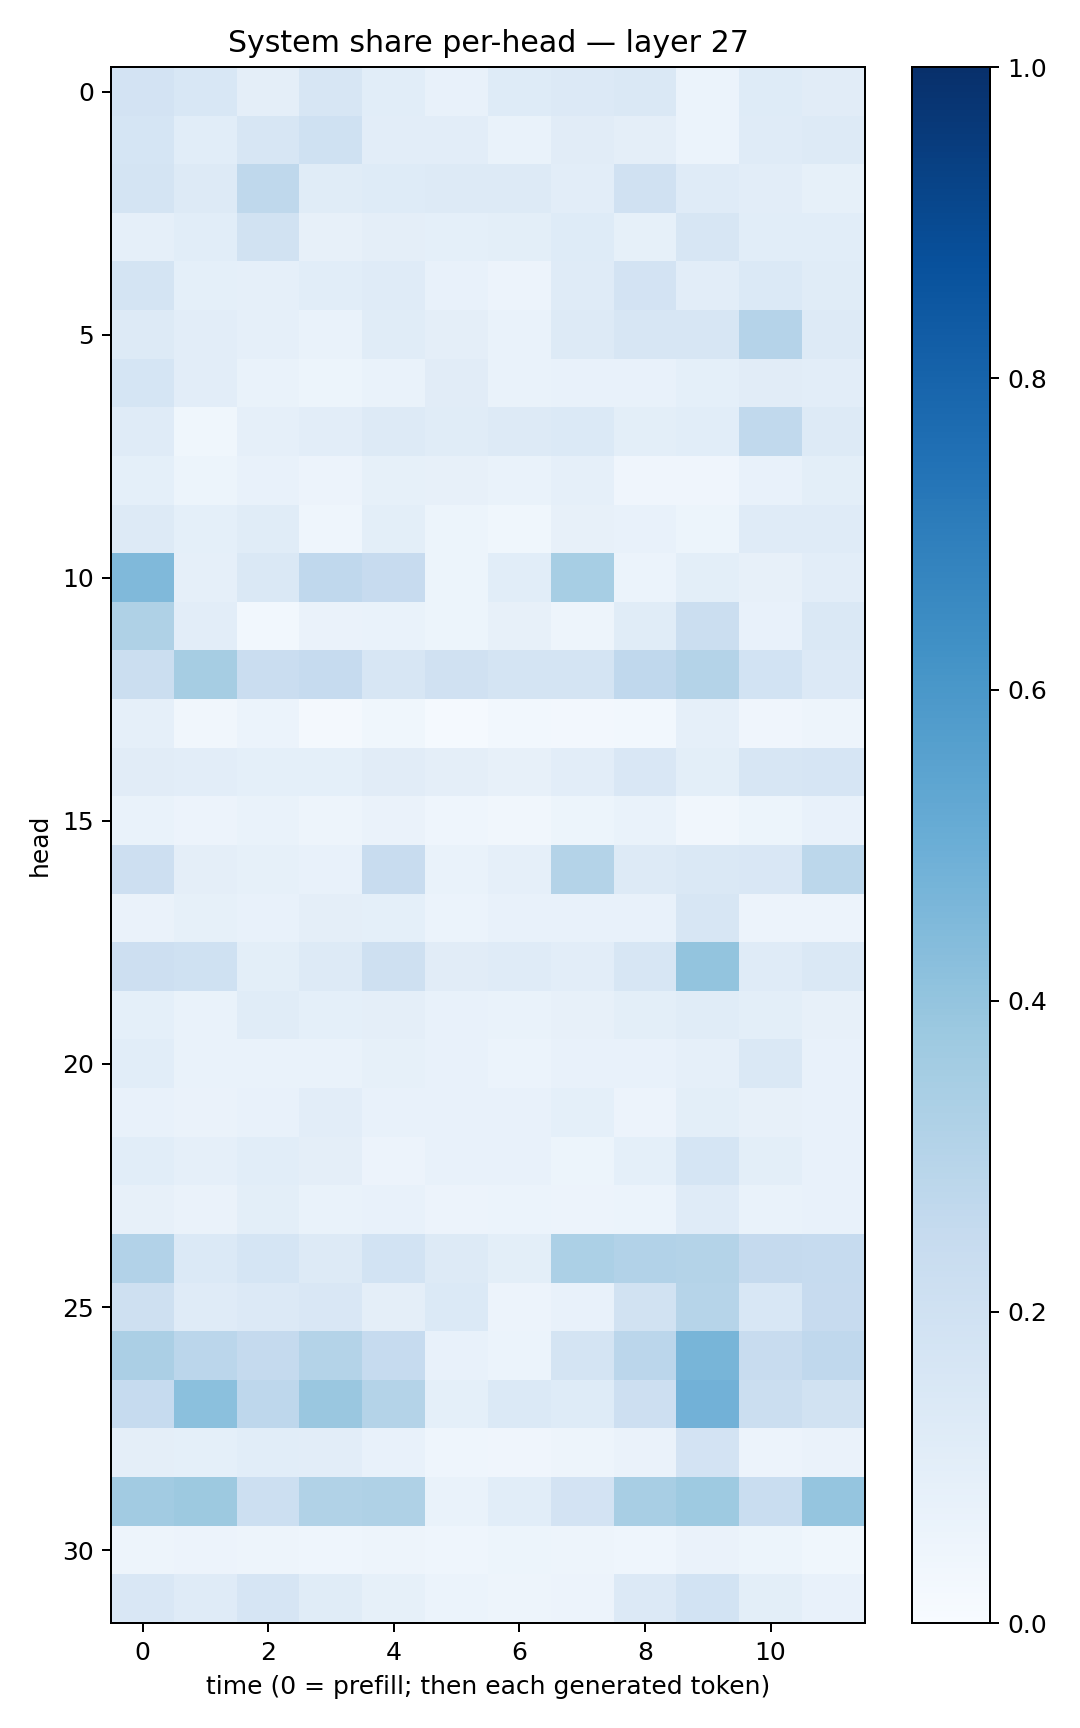

Data behind this chart, as committed beside it:
0.18248372, 0.15518257, 0.09502797, 0.15802582, 0.10604715, 0.077186875, 0.123659916, 0.13570257, 0.14248307, 0.06203313, 0.1227835, 0.111084566
0.1682, 0.1066, 0.1619, 0.2012, 0.1053, 0.1016, 0.06644, 0.1101, 0.09402, 0.06097, 0.1179, 0.1271
0.1767, 0.1309, 0.2732, 0.1164, 0.1241, 0.129, 0.1306, 0.1035, 0.1975, 0.1199, 0.1021, 0.08313
0.08708, 0.1093, 0.1946, 0.07816, 0.09387, 0.09358, 0.09951, 0.1215, 0.08232, 0.1576, 0.1059, 0.1083
0.1784, 0.09238, 0.08984, 0.1093, 0.121, 0.07188, 0.05682, 0.1186, 0.1797, 0.1035, 0.1388, 0.114
0.1273, 0.102, 0.08943, 0.06753, 0.1155, 0.09611, 0.06654, 0.1295, 0.1605, 0.1597, 0.3017, 0.1293
0.1709, 0.1032, 0.06668, 0.0508, 0.06904, 0.1109, 0.06866, 0.07658, 0.07676, 0.09146, 0.1101, 0.1021
0.1184, 0.03829, 0.08895, 0.1042, 0.1325, 0.1136, 0.1262, 0.1395, 0.101, 0.1058, 0.2617, 0.1294
0.0918, 0.052, 0.07214, 0.05542, 0.08413, 0.0808, 0.07024, 0.08665, 0.04189, 0.03923, 0.07039, 0.09938
0.1322, 0.09355, 0.1143, 0.04546, 0.1003, 0.05445, 0.03674, 0.07817, 0.07171, 0.05337, 0.1187, 0.1172
0.4464, 0.08669, 0.1433, 0.2681, 0.246, 0.05255, 0.1085, 0.3459, 0.06136, 0.1009, 0.08032, 0.1024
0.3211, 0.1036, 0.03096, 0.06566, 0.06844, 0.05365, 0.08159, 0.05075, 0.1148, 0.2204, 0.07412, 0.146
0.2262, 0.3506, 0.2285, 0.2466, 0.1625, 0.1969, 0.1752, 0.1795, 0.2665, 0.3057, 0.1854, 0.134
0.088, 0.0314, 0.06212, 0.02309, 0.03596, 0.01255, 0.02816, 0.02399, 0.03076, 0.08864, 0.04233, 0.0482
0.1124, 0.1029, 0.09164, 0.09298, 0.1131, 0.09751, 0.07848, 0.1018, 0.1509, 0.09946, 0.1597, 0.1676
0.06819, 0.05823, 0.06954, 0.04933, 0.06328, 0.04674, 0.03376, 0.05436, 0.06858, 0.03464, 0.05085, 0.07485
0.2119, 0.09379, 0.08589, 0.07365, 0.2412, 0.06769, 0.08622, 0.3059, 0.1311, 0.1474, 0.1496, 0.2795
0.06255, 0.08521, 0.07582, 0.09583, 0.09127, 0.05885, 0.07045, 0.07396, 0.07551, 0.1608, 0.05815, 0.05753
0.2133, 0.2014, 0.09777, 0.1302, 0.2056, 0.11, 0.1194, 0.1037, 0.1637, 0.401, 0.1173, 0.1417
0.09075, 0.06937, 0.1152, 0.09083, 0.09691, 0.0725, 0.06679, 0.07905, 0.09864, 0.1133, 0.09926, 0.08139
0.1056, 0.06739, 0.06804, 0.06696, 0.08337, 0.07179, 0.06023, 0.07254, 0.07239, 0.08814, 0.1426, 0.07218
0.07507, 0.06284, 0.07049, 0.1019, 0.07269, 0.07216, 0.07623, 0.09338, 0.05701, 0.1015, 0.08094, 0.07049
0.1079, 0.08677, 0.1086, 0.0968, 0.05572, 0.07183, 0.07639, 0.05332, 0.09015, 0.1703, 0.0988, 0.07723
0.08033, 0.06518, 0.101, 0.0684, 0.07671, 0.05652, 0.0624, 0.05811, 0.05994, 0.1195, 0.06932, 0.07644
0.3117, 0.1395, 0.1706, 0.1276, 0.1845, 0.1284, 0.09773, 0.3284, 0.3092, 0.308, 0.2533, 0.2469
0.204, 0.1204, 0.1352, 0.1511, 0.09627, 0.1375, 0.05833, 0.07209, 0.1897, 0.2974, 0.1545, 0.2456
0.3337, 0.2844, 0.2521, 0.3068, 0.2469, 0.07678, 0.0619, 0.1747, 0.2817, 0.4683, 0.2405, 0.2665
0.2492, 0.4188, 0.2761, 0.3855, 0.3054, 0.09007, 0.1404, 0.1213, 0.2124, 0.4813, 0.2238, 0.1948
0.0965, 0.09155, 0.109, 0.1025, 0.0769, 0.04685, 0.03933, 0.05078, 0.06603, 0.1798, 0.05808, 0.06434
0.3622, 0.3763, 0.2185, 0.3131, 0.324, 0.06783, 0.1087, 0.1814, 0.3409, 0.3713, 0.2314, 0.3959
0.04908, 0.05672, 0.04846, 0.04349, 0.04888, 0.04606, 0.05397, 0.04904, 0.04541, 0.06272, 0.05412, 0.03831
0.1494, 0.118, 0.1643, 0.1143, 0.0835, 0.05941, 0.04843, 0.05557, 0.1359, 0.1836, 0.1005, 0.07785
